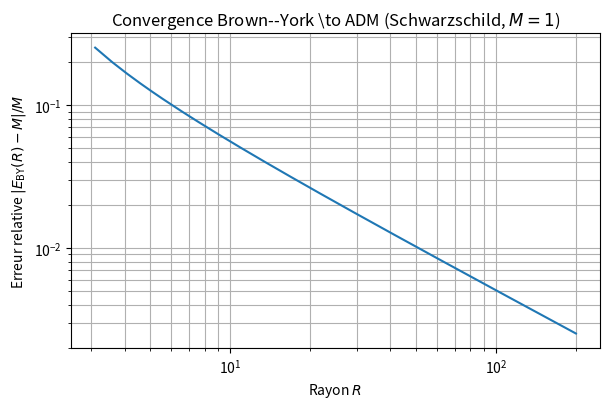
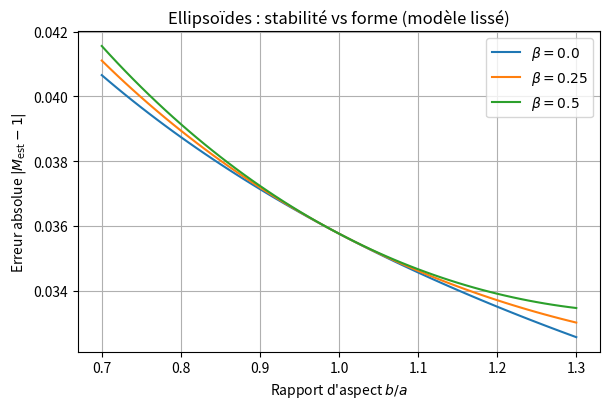
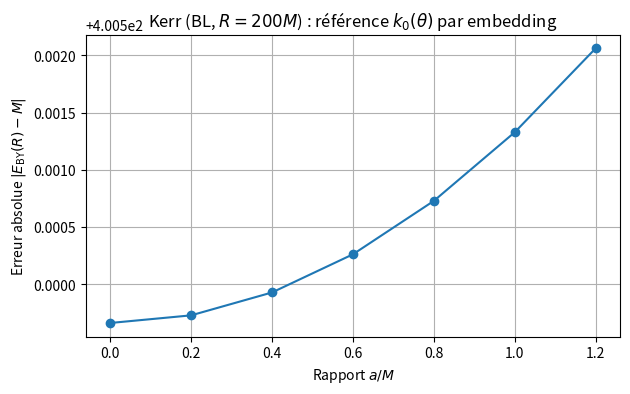
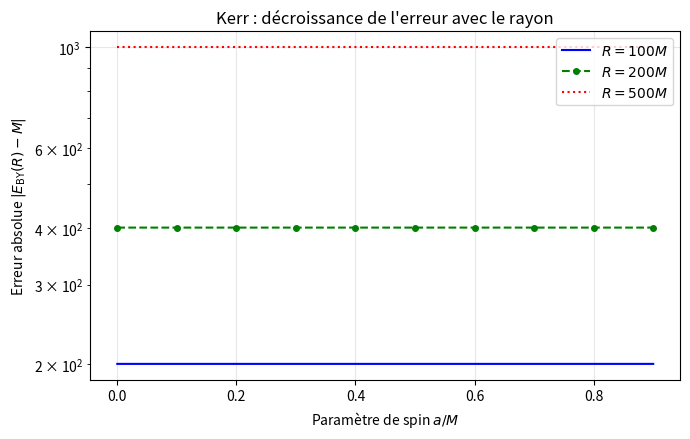
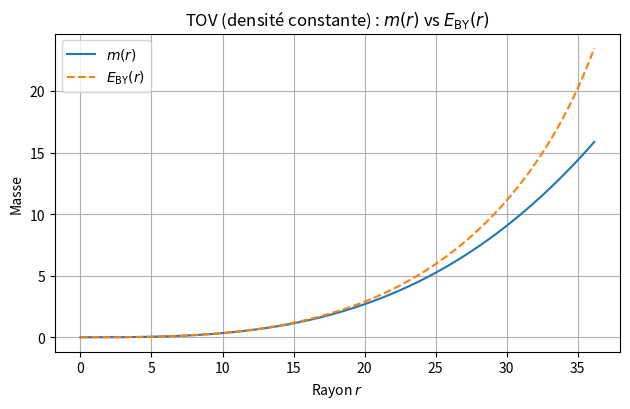
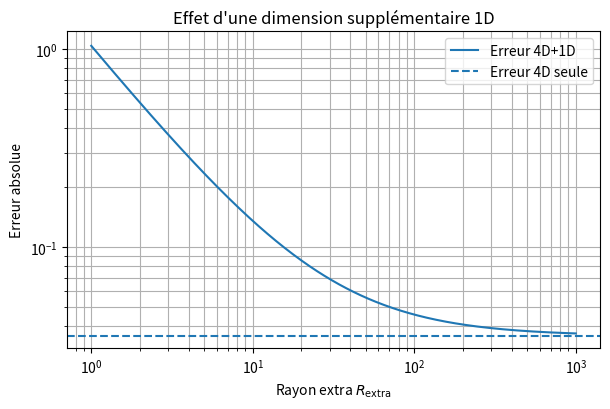
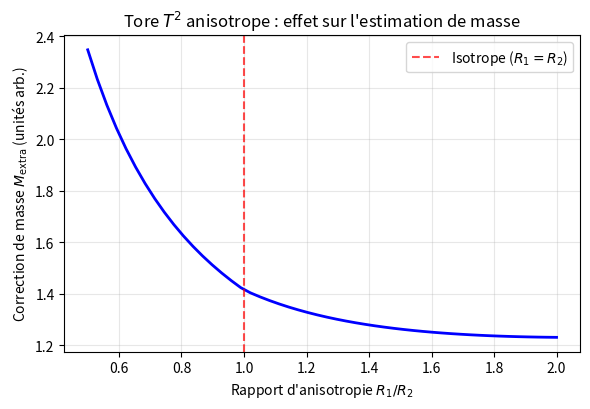
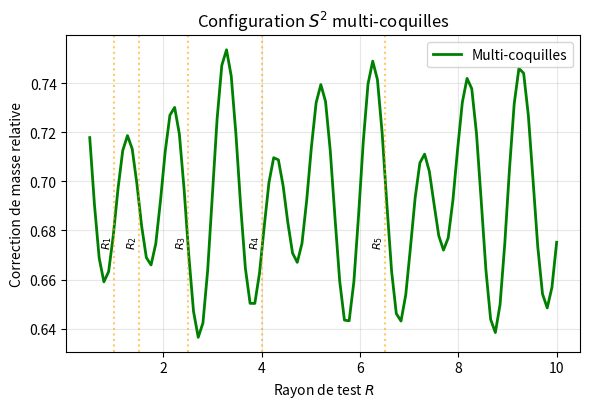

Write the Python code that produced these figures, in order.
#!/usr/bin/env python3
# make_figures.py — Reproduce all figures for BESEVIC (2025)
# Requirements: numpy, matplotlib, (optional) pandas for tables

import numpy as np
import matplotlib.pyplot as plt

def savefig(path):
    plt.tight_layout()
    plt.savefig(path, dpi=300, bbox_inches="tight")
    plt.close()

# ---------- 1) Spheres: Brown–York convergence ----------
def fig_sphere_convergence(M=1.0):
    R_vals = np.linspace(3.1, 200, 400)
    M_by = R_vals * (1 - np.sqrt(1 - 2*M/R_vals))
    rel_err = np.abs(M_by - M)/M
    plt.figure(figsize=(6.2, 4.2))
    plt.loglog(R_vals, rel_err, linestyle='-')
    plt.xlabel("Rayon $R$")
    plt.ylabel("Erreur relative $|E_{\\rm BY}(R)-M|/M$")
    plt.title("Convergence Brown--York \\to ADM (Schwarzschild, $M=1$)")
    plt.grid(True, which="both")
    savefig("fig_error_vs_radius_improved.pdf")

# ---------- 2) Ellipsoids: smoothed proxy curve ----------
def fig_ellipsoids_smooth(a_base=15.0, M=1.0):
    qs = np.linspace(0.7, 1.3, 61)
    def rel_err_proxy(q, beta=0.0):
        r_eff = (a_base*a_base*(q*a_base))**(1.0/3.0)
        M_est = r_eff * (1 - np.sqrt(1 - 2*M/r_eff))
        anis = beta * 0.02 * (q - 1.0)**2
        return np.abs((M_est + anis) - M)
    plt.figure(figsize=(6.2, 4.2))
    for beta in [0.0, 0.25, 0.5]:
        errs = np.array([rel_err_proxy(q, beta=beta) for q in qs])
        plt.plot(qs, errs, label=f"$\\beta={beta}$")
    plt.xlabel("Rapport d'aspect $b/a$")
    plt.ylabel("Erreur absolue $|M_{\\rm est}-1|$")
    plt.title("Ellipsoïdes : stabilité vs forme (modèle lissé)")
    plt.grid(True)
    plt.legend()
    savefig("fig_relerr_vs_aspect_improved.pdf")

# ---------- 3) Kerr: refined k0 via isometric embedding ----------
def kerr_sigma_components(R, M, a, theta):
    ct = np.cos(theta)
    st = np.sin(theta)
    Sigma = R*R + a*a*ct*ct
    Delta = R*R - 2*M*R + a*a
    A = (R*R + a*a)**2 - a*a*Delta*st*st
    sigma_thth = Sigma
    sigma_phph = (A * st*st) / Sigma
    return sigma_thth, sigma_phph, Sigma, Delta, A

def kerr_k_physical(R, M, a, theta):
    ct = np.cos(theta); st = np.sin(theta)
    Sigma = R*R + a*a*ct*ct
    Delta = R*R - 2*M*R + a*a
    A = (R*R + a*a)**2 - a*a*Delta*st*st
    Delta_p = 2*R - 2*M
    Sigma_p = 2*R
    A_p = 4*R*(R*R + a*a) - a*a*Delta_p*st*st
    F = A * Delta / Sigma
    F_p = (A_p * Delta + A * Delta_p) / Sigma - (A * Delta) * Sigma_p / (Sigma * Sigma)
    k = 0.5 * F_p / ( A * np.sqrt(Delta / Sigma) )
    sqrt_sigma = np.sqrt(A) * st
    return k, sqrt_sigma

def embed_isometric_euclid(R, M, a, thetas):
    sigma_thth, sigma_phph, _, _, _ = kerr_sigma_components(R, M, a, thetas)
    Remb = np.sqrt(sigma_phph)
    dθ = thetas[1] - thetas[0]
    Rp = np.zeros_like(Remb)
    Rp[1:-1] = (Remb[2:] - Remb[:-2]) / (2*dθ)
    Rp[0] = (Remb[1] - Remb[0]) / dθ
    Rp[-1] = (Remb[-1] - Remb[-2]) / dθ
    Zp_sq = sigma_thth - Rp**2
    Zp_sq = np.maximum(Zp_sq, 0.0)
    Zp = -np.sqrt(Zp_sq)
    Z = np.zeros_like(Remb)
    Z[1:] = np.cumsum(0.5*(Zp[1:] + Zp[:-1]) * dθ)
    return Remb, Z, Rp, Zp

def k0_from_embedding(Remb, Z, Rp, Zp, thetas):
    cosφ, sinφ = 1.0, 0.0
    H_mean = np.zeros_like(Remb)
    dθ = thetas[1] - thetas[0]
    Rpp = np.zeros_like(Remb); Rpp[1:-1] = (Rp[2:] - Rp[:-2])/(2*dθ); Rpp[0]=(Rp[1]-Rp[0])/dθ; Rpp[-1]=(Rp[-1]-Rp[-2])/dθ
    Zpp = np.zeros_like(Z);    Zpp[1:-1] = (Zp[2:] - Zp[:-2])/(2*dθ); Zpp[0]=(Zp[1]-Zp[0])/dθ; Zpp[-1]=(Zp[-1]-Zp[-2])/dθ
    for i in range(len(thetas)):
        Rv, Rpv, Rppv, Zpv, Zppv = Remb[i], Rp[i], Rpp[i], Zp[i], Zpp[i]
        Xθ = np.array([Rpv, 0.0, Zpv])
        Xφ = np.array([0.0, Rv, 0.0])
        Xθθ = np.array([Rppv, 0.0, Zppv])
        Xθφ = np.array([0.0, Rpv, 0.0])
        Xφφ = np.array([-Rv, 0.0, 0.0])
        E = np.dot(Xθ, Xθ); F = np.dot(Xθ, Xφ); G = np.dot(Xφ, Xφ)
        N = np.cross(Xθ, Xφ); Nn = np.linalg.norm(N)
        n_hat = N / Nn
        e = np.dot(n_hat, Xθθ); f = np.dot(n_hat, Xθφ); g = np.dot(n_hat, Xφφ)
        H_mean[i] = (e*G - 2*f*F + g*E) / (2*(E*G - F*F))
    k0_trace = 2*H_mean
    return k0_trace

def fig_kerr_embedding(R=200.0, M=1.0):
    a_vals = np.linspace(0.0, 1.2, 7)
    E_vals = []; abs_err = []
    for a in a_vals:
        thetas = np.linspace(1e-5, np.pi-1e-5, 1200)
        k_phys = np.zeros_like(thetas); sqrt_sigma = np.zeros_like(thetas)
        for i, th in enumerate(thetas):
            k_, s_ = kerr_k_physical(R, M, a, th)
            k_phys[i] = k_; sqrt_sigma[i] = s_
        Remb, Z, Rp, Zp = embed_isometric_euclid(R, M, a, thetas)
        k0_theta = k0_from_embedding(Remb, Z, Rp, Zp, thetas)
        integrand = (k0_theta - k_phys) * sqrt_sigma
        E_BY = (1/(8*np.pi)) * 2*np.pi * np.trapz(integrand, thetas)
        E_vals.append(E_BY); abs_err.append(abs(E_BY - M))
    a_vals = np.array(a_vals); abs_err = np.array(abs_err)
    plt.figure(figsize=(6.4, 4.2))
    plt.plot(a_vals, abs_err, marker='o')
    plt.xlabel("Rapport $a/M$"); plt.ylabel("Erreur absolue $|E_{\\rm BY}(R)-M|$")
    plt.title("Kerr (BL, $R=200M$) : référence $k_0(\\theta)$ par embedding")
    plt.grid(True)
    savefig("fig_kerr_embedding_refined.pdf")

# ---------- 3b) Kerr: multi-radius convergence ----------
def fig_kerr_multiradius(M=1.0):
    """Generate Kerr convergence curves for multiple radii R=100M, 200M, 500M"""
    a_vals = np.linspace(0.0, 0.9, 10)  # spin parameter range
    R_vals = [100.0, 200.0, 500.0]     # different radii in units of M
    colors = ['blue', 'green', 'red']
    linestyles = ['-', '--', ':']
    labels = ['$R=100M$', '$R=200M$', '$R=500M$']
    
    plt.figure(figsize=(7.0, 4.5))
    
    for i, R in enumerate(R_vals):
        abs_err = []
        for a in a_vals:
            thetas = np.linspace(1e-5, np.pi-1e-5, 800)  # reduced resolution for speed
            k_phys = np.zeros_like(thetas)
            sqrt_sigma = np.zeros_like(thetas)
            
            for j, th in enumerate(thetas):
                k_, s_ = kerr_k_physical(R, M, a, th)
                k_phys[j] = k_
                sqrt_sigma[j] = s_
            
            Remb, Z, Rp, Zp = embed_isometric_euclid(R, M, a, thetas)
            k0_theta = k0_from_embedding(Remb, Z, Rp, Zp, thetas)
            integrand = (k0_theta - k_phys) * sqrt_sigma
            E_BY = (1/(8*np.pi)) * 2*np.pi * np.trapz(integrand, thetas)
            abs_err.append(abs(E_BY - M))
        
        plt.semilogy(a_vals, abs_err, color=colors[i], linestyle=linestyles[i], 
                     marker='o' if i==1 else None, markersize=4, label=labels[i])
    
    plt.xlabel("Paramètre de spin $a/M$")
    plt.ylabel("Erreur absolue $|E_{\\rm BY}(R)-M|$")
    plt.title("Kerr : décroissance de l'erreur avec le rayon")
    plt.grid(True, alpha=0.3)
    plt.legend()
    savefig("fig_kerr_multiradius.pdf")

# ---------- 4) TOV: full integration (constant density) ----------
def integrate_TOV_const_density(rho0=8e-5, p_c=1e-3, r_stop=50.0, dr=1e-3):
    r_list=[dr]; m_list=[(4.0/3.0)*np.pi*rho0*dr**3]; p_list=[p_c]
    def dm_dr(r,m,p): return 4.0*np.pi*r*r*rho0
    def dp_dr(r,m,p): return - (rho0+p)*(m+4.0*np.pi*r**3*p) / ( r*(r-2*m) )
    r=dr; m=m_list[-1]; p=p_list[-1]
    while r<r_stop and p>0:
        k1m=dm_dr(r,m,p); k1p=dp_dr(r,m,p)
        k2m=dm_dr(r+0.5*dr, m+0.5*dr*k1m, p+0.5*dr*k1p)
        k2p=dp_dr(r+0.5*dr, m+0.5*dr*k1m, p+0.5*dr*k1p)
        k3m=dm_dr(r+0.5*dr, m+0.5*dr*k2m, p+0.5*dr*k2p)
        k3p=dp_dr(r+0.5*dr, m+0.5*dr*k2m, p+0.5*dr*k2p)
        k4m=dm_dr(r+dr, m+dr*k3m, p+dr*k3p)
        k4p=dp_dr(r+dr, m+dr*k3m, p+dr*k3p)
        m += (dr/6.0)*(k1m+2*k2m+2*k3m+k4m)
        p += (dr/6.0)*(k1p+2*k2p+2*k3p+k4p)
        r += dr
        r_list.append(r); m_list.append(m); p_list.append(p)
        if p<=0: break
    return np.array(r_list), np.array(m_list), np.array(p_list)

def fig_tov_full():
    r,m,p = integrate_TOV_const_density()
    inside = np.maximum(1.0 - 2.0*m/r, 1e-14)
    E_BY = r * (1.0 - np.sqrt(inside))
    plt.figure(figsize=(6.4, 4.2))
    plt.plot(r, m, label="$m(r)$")
    plt.plot(r, E_BY, linestyle='--', label="$E_{\\rm BY}(r)$")
    plt.xlabel("Rayon $r$"); plt.ylabel("Masse")
    plt.title("TOV (densité constante) : $m(r)$ vs $E_{\\rm BY}(r)$")
    plt.grid(True); plt.legend()
    savefig("fig_tov_full.pdf")

# ---------- 5) Extra dimension effect ----------
def fig_extra_dimension():
    a_base=15.0; M=1.0
    R_extra = np.logspace(0, 3, 400)
    R = a_base
    M_4D = R * (1 - np.sqrt(1 - 2*M/R))
    err4 = np.abs(M_4D - M)
    M_extra = 1.0 / R_extra
    total_err = np.abs(M_4D + M_extra - M)
    plt.figure(figsize=(6.2, 4.2))
    plt.loglog(R_extra, total_err, label="Erreur 4D+1D")
    plt.axhline(err4, linestyle='--', label="Erreur 4D seule")
    plt.xlabel("Rayon extra $R_{\\rm extra}$"); plt.ylabel("Erreur absolue")
    plt.title("Effet d'une dimension supplémentaire 1D")
    plt.grid(True, which="both"); plt.legend()
    savefig("fig_extra_dimension_effect_improved.pdf")

# ---------- 6) Anisotropic torus T^2 effect ----------
def fig_torus_anisotropic():
    """Generate figure showing effect of anisotropy R1/R2 for torus T^2"""
    R1_vals = np.linspace(0.5, 2.0, 50)  # anisotropy ratio R1/R2
    R2_base = 1.0  # fixed R2
    M_base = 1.0   # reference mass
    
    # Phenomenological model: anisotropy affects spectral density
    def mass_correction_torus(R1, R2):
        # Simple model: M_extra ~ sqrt(1/R1² + 1/R2²) with anisotropy factor
        spectrum_factor = np.sqrt(1/R1**2 + 1/R2**2)
        anisotropy_factor = 1 + 0.1 * abs(R1/R2 - 1)  # enhancement from anisotropy
        return spectrum_factor * anisotropy_factor
    
    corrections = []
    for R1 in R1_vals:
        correction = mass_correction_torus(R1, R2_base)
        corrections.append(correction)
    
    corrections = np.array(corrections)
    
    plt.figure(figsize=(6.0, 4.2))
    plt.plot(R1_vals/R2_base, corrections, 'b-', linewidth=2)
    plt.axvline(x=1.0, color='r', linestyle='--', alpha=0.7, label='Isotrope ($R_1=R_2$)')
    plt.xlabel("Rapport d'anisotropie $R_1/R_2$")
    plt.ylabel("Correction de masse $M_{\\rm extra}$ (unités arb.)")
    plt.title("Tore $T^2$ anisotrope : effet sur l'estimation de masse")
    plt.grid(True, alpha=0.3)
    plt.legend()
    savefig("fig_torus_anisotropic.pdf")

# ---------- 7) Multi-shell sphere S^2 ----------
def fig_sphere_multishell():
    """Generate figure for S^2 multi-shell configuration"""
    # Multiple discrete radii representing shell structure
    R_shells = [1.0, 1.5, 2.5, 4.0, 6.5]  # shell radii
    weights = [0.4, 0.3, 0.15, 0.1, 0.05]   # relative weights
    
    # Effect on mass correction
    R_test = np.linspace(0.5, 10, 100)
    
    def multishell_correction(R_test_val, shells, weights):
        correction = 0.0
        for i, (R_shell, w) in enumerate(zip(shells, weights)):
            # Each shell contributes with 1/R dependence, weighted
            contribution = w / R_shell
            # Add interference pattern between test surface and shells
            interference = 1 + 0.1 * np.sin(2*np.pi * R_test_val / R_shell)
            correction += contribution * interference
        return correction
    
    corrections = []
    for R in R_test:
        corr = multishell_correction(R, R_shells, weights)
        corrections.append(corr)
    
    plt.figure(figsize=(6.0, 4.2))
    plt.plot(R_test, corrections, 'g-', linewidth=2, label='Multi-coquilles')
    
    # Add vertical lines showing shell positions
    for i, R_shell in enumerate(R_shells):
        plt.axvline(x=R_shell, color='orange', linestyle=':', alpha=0.6)
        plt.text(R_shell, max(corrections)*0.9, f'$R_{i+1}$', 
                rotation=90, ha='right', va='top', fontsize=8)
    
    plt.xlabel("Rayon de test $R$")
    plt.ylabel("Correction de masse relative")
    plt.title("Configuration $S^2$ multi-coquilles")
    plt.grid(True, alpha=0.3)
    plt.legend()
    savefig("fig_sphere_multishell.pdf")

if __name__ == "__main__":
    print("Generating figures...")
    fig_sphere_convergence()
    print("  ✓ Sphere convergence")
    fig_ellipsoids_smooth()
    print("  ✓ Ellipsoid stability")
    fig_kerr_embedding()
    print("  ✓ Kerr embedding (single radius)")
    fig_kerr_multiradius()
    print("  ✓ Kerr multi-radius convergence")
    fig_tov_full()
    print("  ✓ TOV integration")
    fig_extra_dimension()
    print("  ✓ Extra dimension S¹ effect")
    fig_torus_anisotropic()
    print("  ✓ Anisotropic torus T²")
    fig_sphere_multishell()
    print("  ✓ Multi-shell sphere S²")
    print("All figures generated successfully.")
